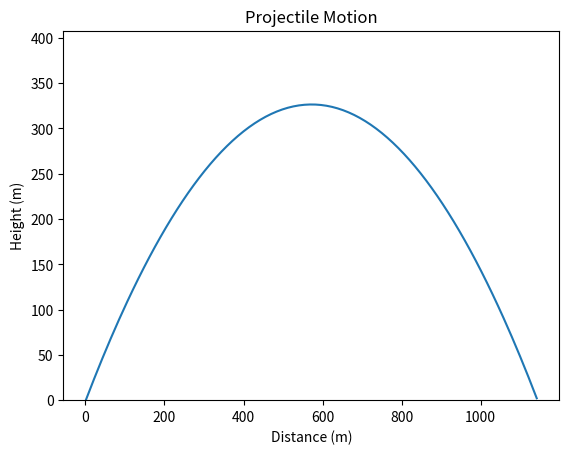

Generate this figure with matplotlib:
#--------------------------------------------------------------------------------
# G e n e r a l   I n f o r m a t i o n
#--------------------------------------------------------------------------------
# [redacted]
# Usage: Learning to Debug using Newton's Mechanics Equations
#
# Description: This program has had intentional bugs placed in it,
#               I was tasked to remove the bugs so that it may run correctly.
#
# Inputs:      Initial positions (x,y), Velocities(x,y), Accelerations (x,y)
# Outputs:     A plot of the projectile motion of a particle/object
#
# Auxiliary Files: 
# Special Instructions: 
#
#--------------------------------------------------------------------------------
# CODE INFORMATION
#--------------------------------------------------------------------------------
#
# Author(s): Michael Shaw
# Modifications: Updated to Python 3
#
#--------------------------------------------------------------------------------

# Import Libraries
import matplotlib.pyplot as plt
import numpy as np

# Define the kinematic equation for one-dimensional motion
def mechanics_equations(x_initial, v_initial, time, acceleration):
    """Calculate position from initial conditions and time."""
    return x_initial + v_initial * time + 0.5 * acceleration * time**2

# Initialize variables for projectile motion
chart_title = "Projectile Motion"
horizontal_axis_title = "Distance (m)"
vertical_axis_title = "Height (m)"

# Initial conditions for the projectile
x_position_initial = 1.0  # initial x position in meters
x_velocity_initial = 70.0  # initial x velocity in m/s
x_acceleration = 0.0  # x acceleration in m/s^2 (assumed to be 0 for projectile motion)

y_position_initial = 0.0  # initial y position in meters
y_velocity_initial = 80.0  # initial y velocity in m/s
y_acceleration = -9.8  # y acceleration in m/s^2 (gravity)

# Time step for simulation
timestep_dt = 0.1  # time step in seconds
time_t = 0.0  # start time

# Lists to store position data at each time step
x_positions = []
y_positions = []

# Run the simulation until the projectile hits the ground
while True:
    x = mechanics_equations(x_position_initial, x_velocity_initial, time_t, x_acceleration)
    y = mechanics_equations(y_position_initial, y_velocity_initial, time_t, y_acceleration)
    
    if y < 0.0:
        break  # Stop the loop if the projectile hits the ground
    
    x_positions.append(x)
    y_positions.append(y)
    time_t += timestep_dt  # Increment time

# Define a function to plot the results
def plot_function(x_data, y_data, title, x_label, y_label):
    """Plot the projectile motion trajectory."""
    plt.plot(x_data, y_data)
    plt.title(title)
    plt.xlabel(x_label)
    plt.ylabel(y_label)
    plt.ylim(bottom=0.0, top=max(y_data) + 0.25 * max(y_data))  # Set y-axis limits
    plt.show()

# Call the plotting function with the simulation results
plot_function(x_positions, y_positions, chart_title, horizontal_axis_title, vertical_axis_title)